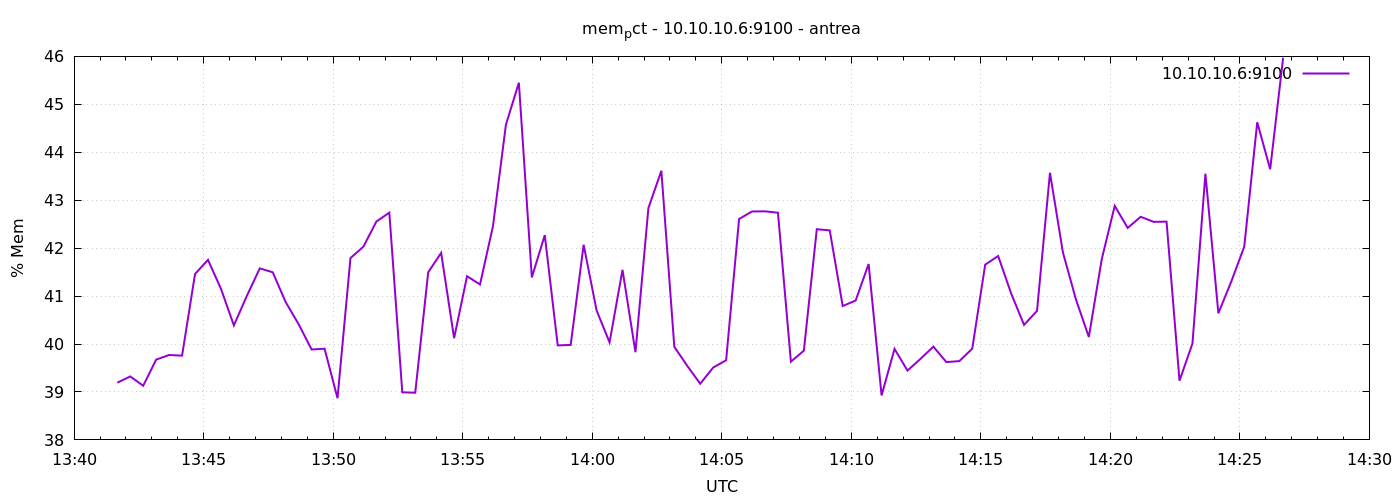

The file beside this chart, header and first rows:
1777210900	39.19381144045606
1777210930	39.32
1777210960	39.13
1777210990	39.68
1777211020	39.77
1777211050	39.76
1777211080	41.46
1777211110	41.76
1777211140	41.15
1777211170	40.39
1777211200	41
1777211230	41.58
1777211260	41.5
1777211290	40.87
1777211320	40.41
1777211350	39.89
1777211380	39.9
1777211410	38.87
1777211440	41.79
1777211470	42.03
1777211500	42.55
1777211530	42.74
1777211560	38.99
1777211590	38.98
1777211620	41.5
1777211650	41.9
1777211680	40.12
1777211710	41.41
1777211740	41.24
1777211770	42.46
1777211800	44.57
1777211830	45.45
1777211860	41.39
1777211890	42.27
1777211920	39.97
1777211950	39.98
1777211980	42.07
1777212010	40.7
1777212040	40.04
1777212070	41.55
1777212100	39.83
1777212130	42.84
1777212160	43.61
1777212190	39.94
1777212220	39.54
1777212250	39.17
1777212280	39.51
1777212310	39.66
1777212340	42.61
1777212370	42.77
1777212400	42.77
1777212430	42.74
1777212460	39.63
1777212490	39.86
1777212520	42.4
1777212550	42.37
1777212580	40.79
1777212610	40.91
1777212640	41.67
1777212670	38.93
1777212700	39.9
... 30 more rows
